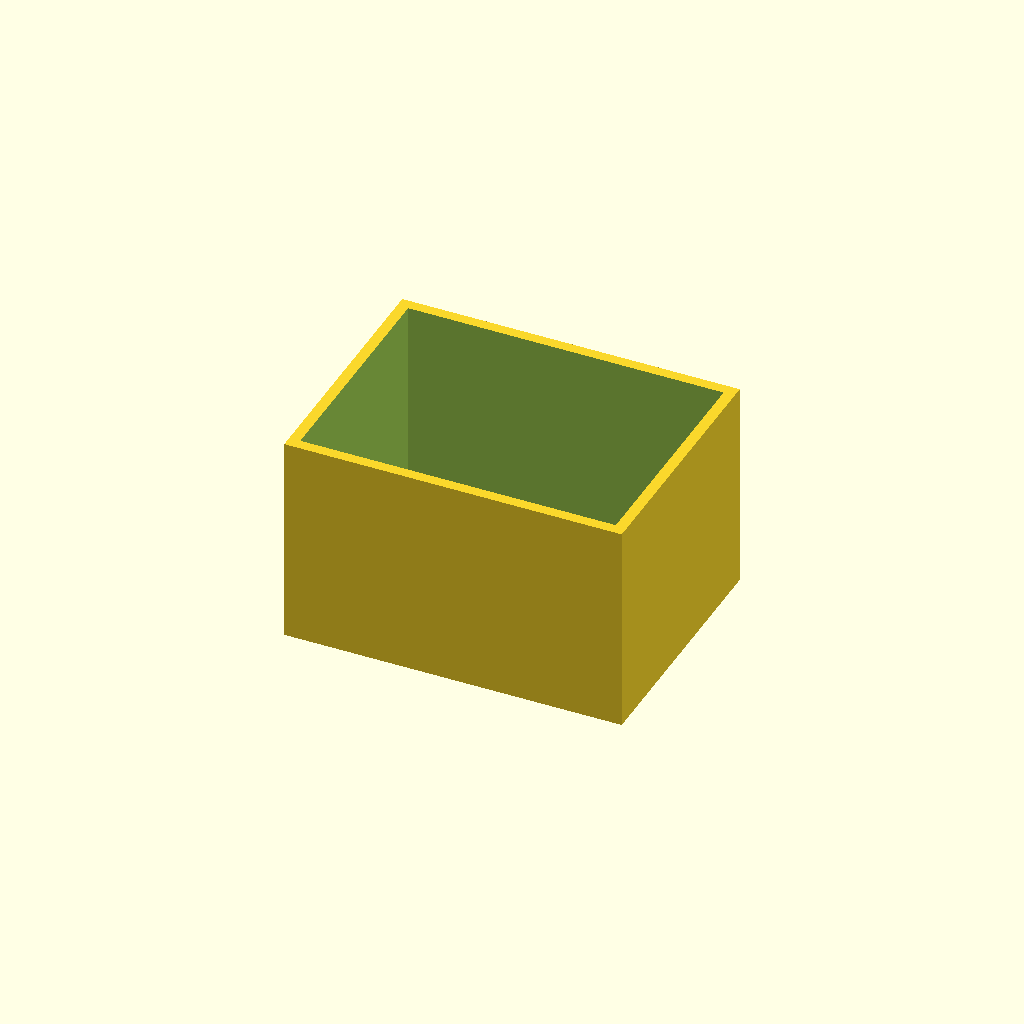
Cell 1: the model at its default parameters.
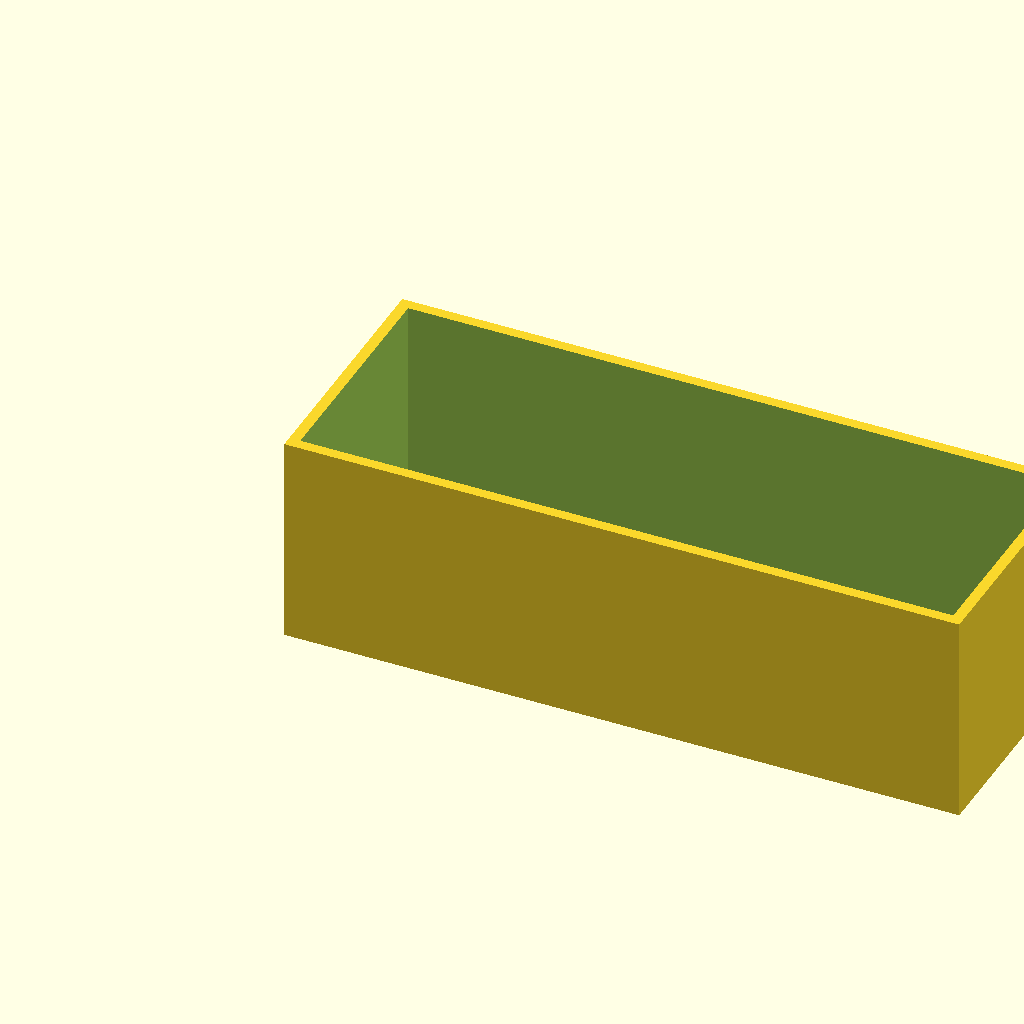
Cell 2 — box_l set to 80, the other parameters unchanged.
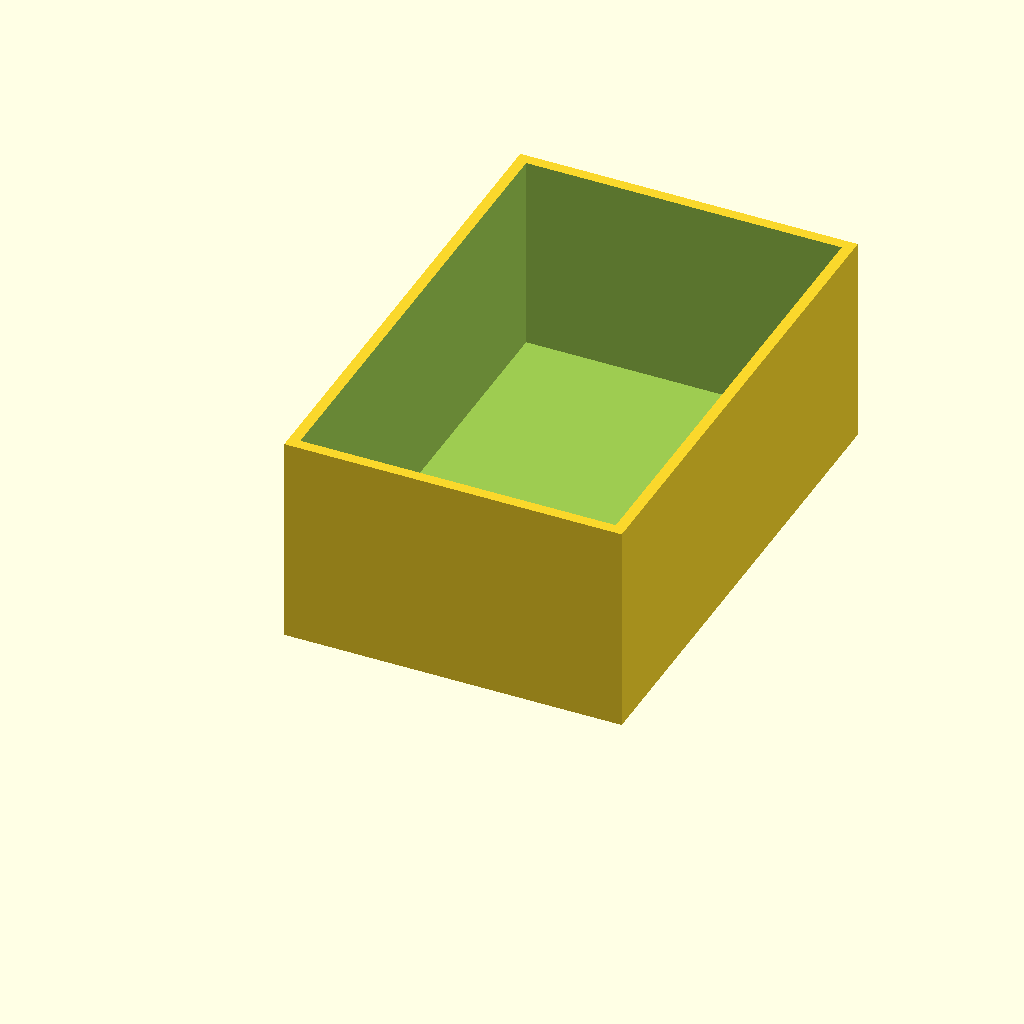
Cell 3 — box_w set to 60, the other parameters unchanged.
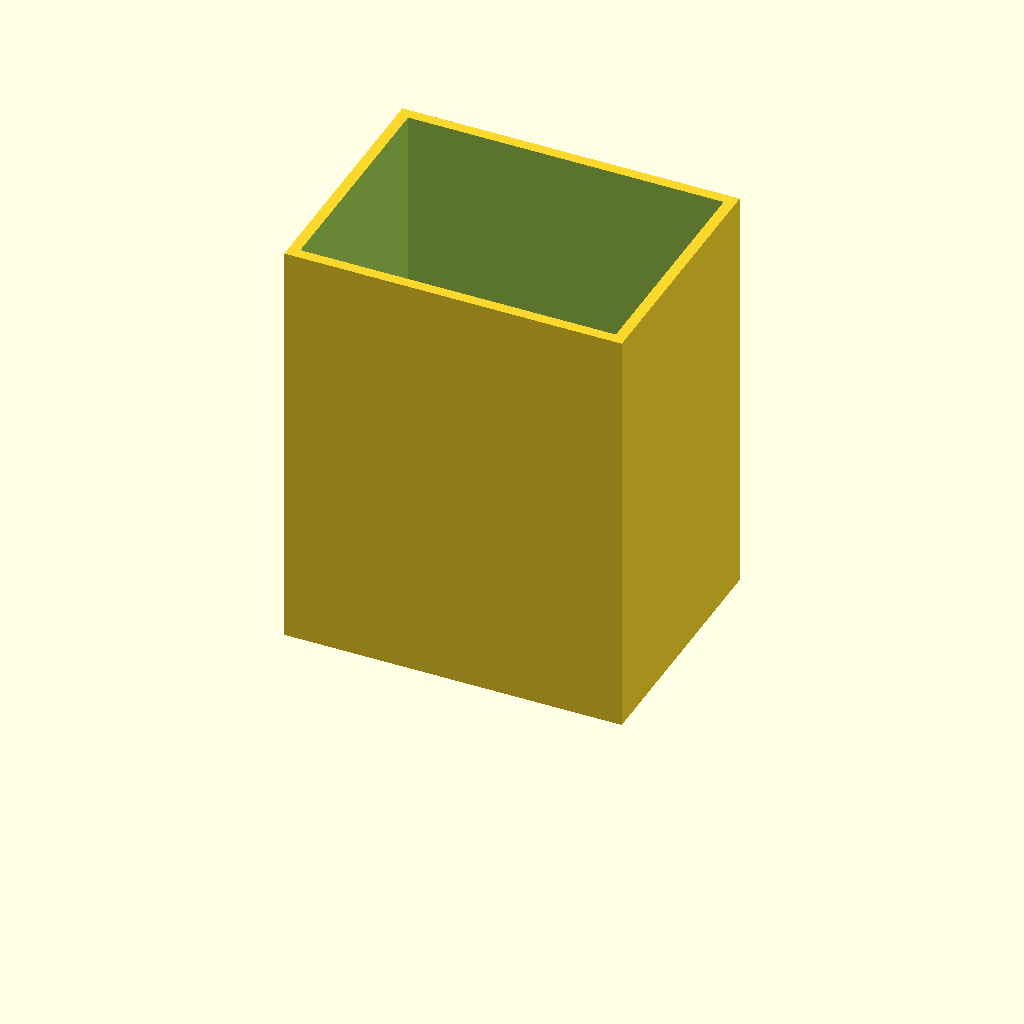
Cell 4 — box_h set to 50, the other parameters unchanged.
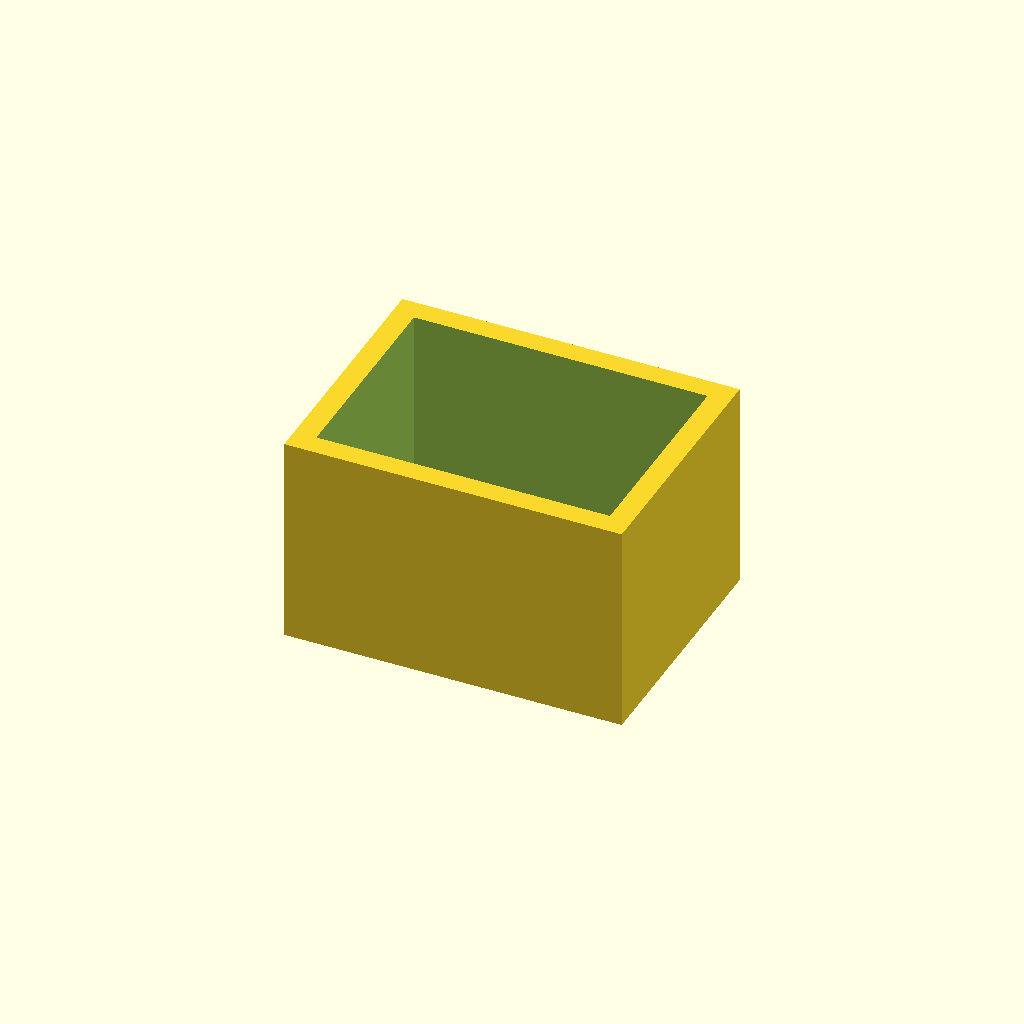
Cell 5: wall = 2.6 (everything else at default).
All cells are drawn from one camera (rotation 55°, 0°, 25°, orthographic, colour scheme Cornfield), so only the parameter changes between them.
OpenSCAD source file optional_data/data/scale1/thinwalls/part_0100.scad:
$fn = 32;

// ----------------------------------------------------------------------
// Open box: 1.3 mm walls
// ----------------------------------------------------------------------

// --- parameters (mm) ---
box_l = 40;               // outer length, X
box_w = 30;               // outer width, Y
box_h = 25;               // outer height, Z
wall = 1.3;               // wall thickness
floor = 1.5;              // floor thickness

difference() {
  cube([box_l, box_w, box_h]);
  translate([wall, wall, floor])
    cube([box_l - 2 * wall, box_w - 2 * wall, box_h]);
}
Customizer parameters (derived from the source; name, type, default, range or options):
box_l: number, default 40
box_w: number, default 30
box_h: number, default 25
wall: number, default 1.3
floor: number, default 1.5
